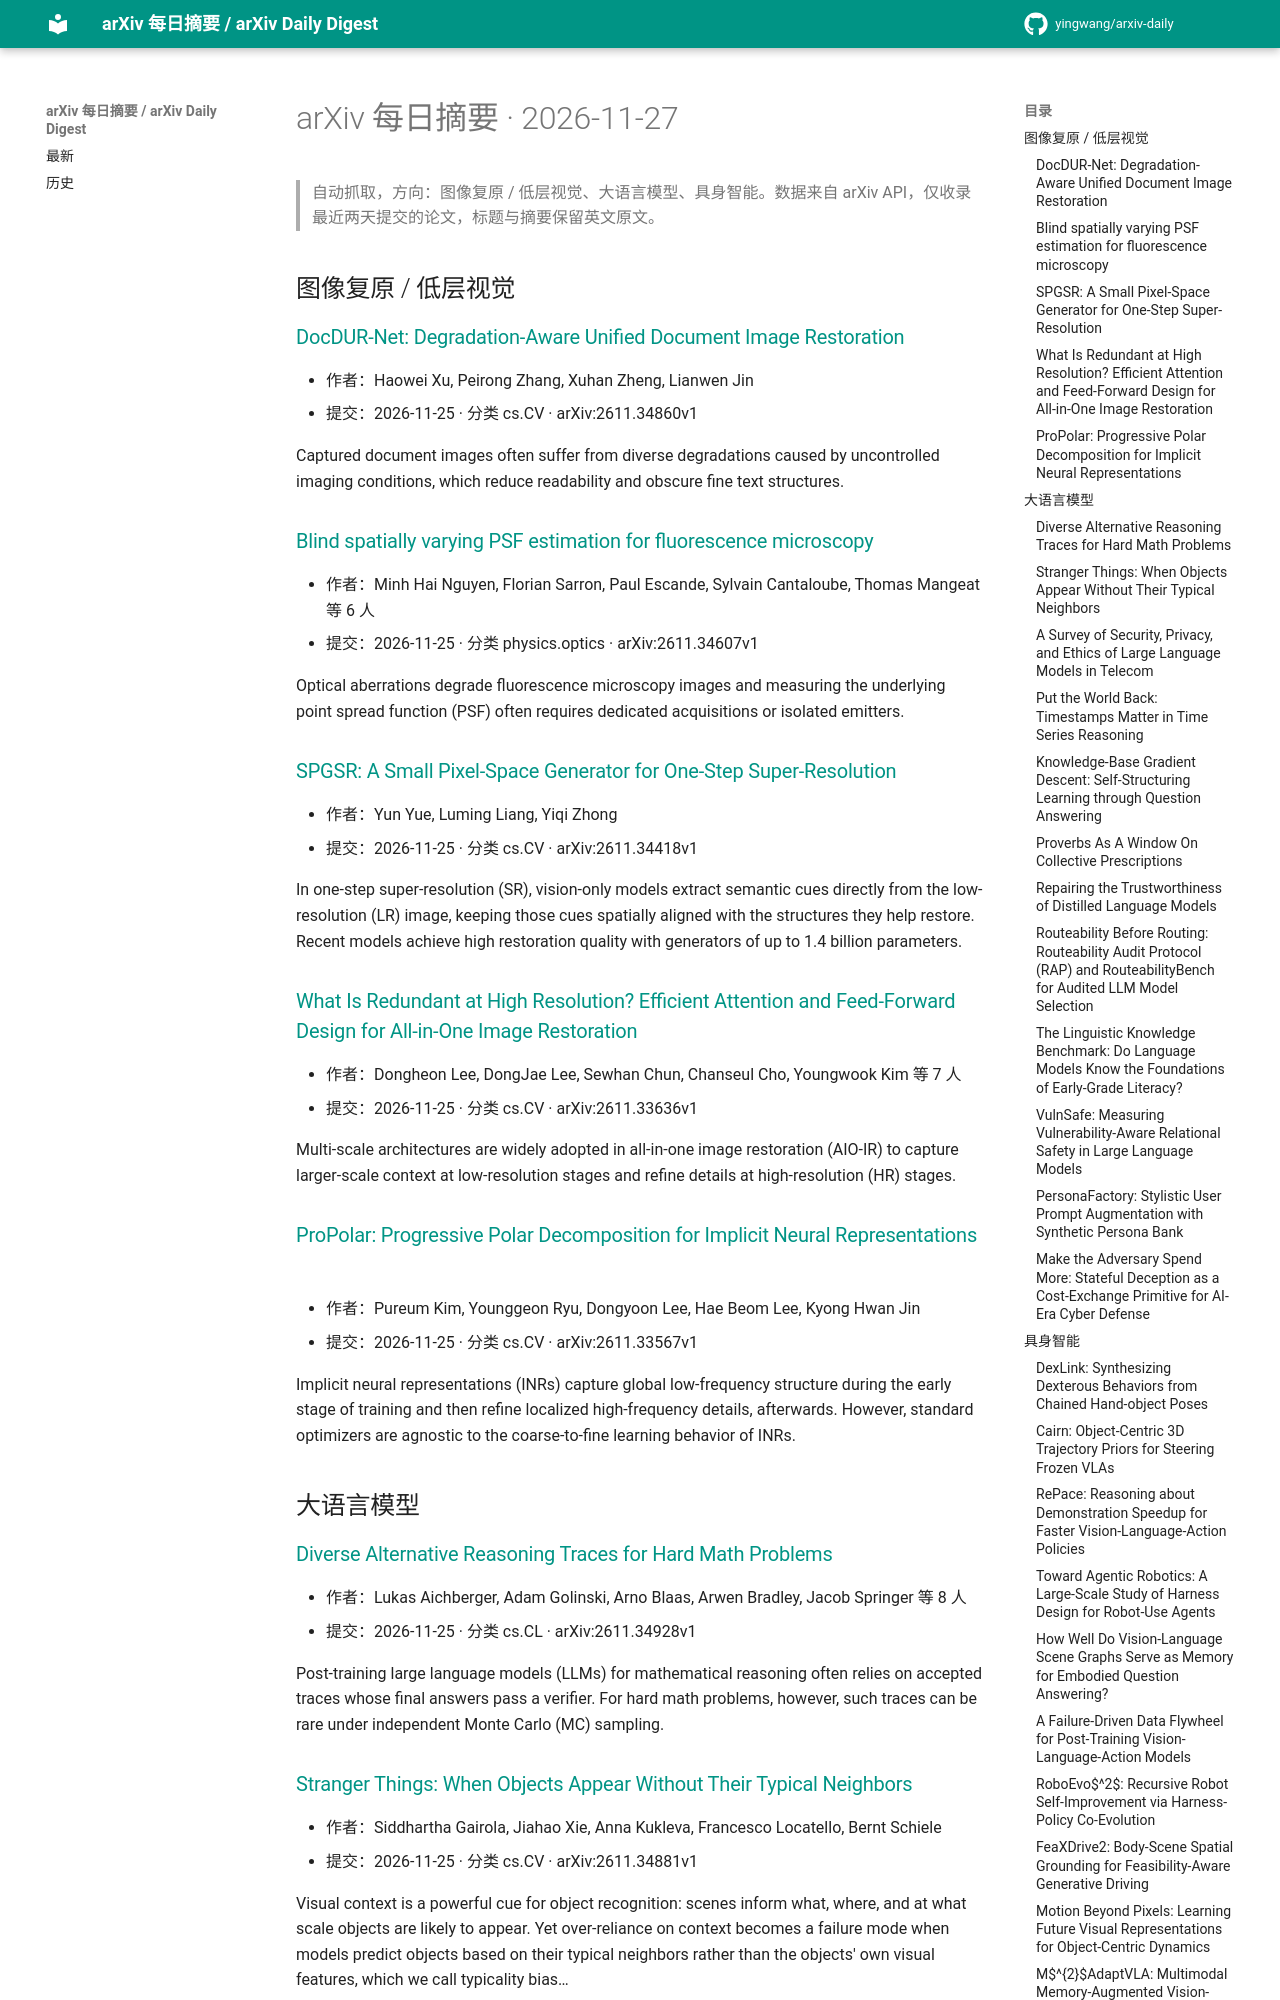

repository: yingwang/arxiv-daily · page: digests/2026-11-27/index.html · generator: mkdocs

# arXiv 每日摘要 · 2026-11-27

> 自动抓取，方向：图像复原 / 低层视觉、大语言模型、具身智能。数据来自 arXiv API，仅收录最近两天提交的论文，标题与摘要保留英文原文。

## 图像复原 / 低层视觉

### [DocDUR-Net: Degradation-Aware Unified Document Image Restoration](http://arxiv.org/abs/2611.34860v1)

- 作者：Haowei Xu, Peirong Zhang, Xuhan Zheng, Lianwen Jin
- 提交：2026-11-25 · 分类 cs.CV · arXiv:2611.34860v1

Captured document images often suffer from diverse degradations caused by uncontrolled imaging conditions, which reduce readability and obscure fine text structures.

### [Blind spatially varying PSF estimation for fluorescence microscopy](http://arxiv.org/abs/2611.34607v1)

- 作者：Minh Hai Nguyen, Florian Sarron, Paul Escande, Sylvain Cantaloube, Thomas Mangeat 等 6 人
- 提交：2026-11-25 · 分类 physics.optics · arXiv:2611.34607v1

Optical aberrations degrade fluorescence microscopy images and measuring the underlying point spread function (PSF) often requires dedicated acquisitions or isolated emitters.

### [SPGSR: A Small Pixel-Space Generator for One-Step Super-Resolution](http://arxiv.org/abs/2611.34418v1)

- 作者：Yun Yue, Luming Liang, Yiqi Zhong
- 提交：2026-11-25 · 分类 cs.CV · arXiv:2611.34418v1

In one-step super-resolution (SR), vision-only models extract semantic cues directly from the low-resolution (LR) image, keeping those cues spatially aligned with the structures they help restore. Recent models achieve high restoration quality with generators of up to 1.4 billion parameters.

### [What Is Redundant at High Resolution? Efficient Attention and Feed-Forward Design for All-in-One Image Restoration](http://arxiv.org/abs/2611.33636v1)

- 作者：Dongheon Lee, DongJae Lee, Sewhan Chun, Chanseul Cho, Youngwook Kim 等 7 人
- 提交：2026-11-25 · 分类 cs.CV · arXiv:2611.33636v1

Multi-scale architectures are widely adopted in all-in-one image restoration (AIO-IR) to capture larger-scale context at low-resolution stages and refine details at high-resolution (HR) stages.

### [ProPolar: Progressive Polar Decomposition for Implicit Neural Representations](http://arxiv.org/abs/2611.33567v1)

- 作者：Pureum Kim, Younggeon Ryu, Dongyoon Lee, Hae Beom Lee, Kyong Hwan Jin
- 提交：2026-11-25 · 分类 cs.CV · arXiv:2611.33567v1

Implicit neural representations (INRs) capture global low-frequency structure during the early stage of training and then refine localized high-frequency details, afterwards. However, standard optimizers are agnostic to the coarse-to-fine learning behavior of INRs.

## 大语言模型

### [Diverse Alternative Reasoning Traces for Hard Math Problems](http://arxiv.org/abs/2611.34928v1)

- 作者：Lukas Aichberger, Adam Golinski, Arno Blaas, Arwen Bradley, Jacob Springer 等 8 人
- 提交：2026-11-25 · 分类 cs.CL · arXiv:2611.34928v1

Post-training large language models (LLMs) for mathematical reasoning often relies on accepted traces whose final answers pass a verifier. For hard math problems, however, such traces can be rare under independent Monte Carlo (MC) sampling.

### [Stranger Things: When Objects Appear Without Their Typical Neighbors](http://arxiv.org/abs/2611.34881v1)

- 作者：Siddhartha Gairola, Jiahao Xie, Anna Kukleva, Francesco Locatello, Bernt Schiele
- 提交：2026-11-25 · 分类 cs.CV · arXiv:2611.34881v1

Visual context is a powerful cue for object recognition: scenes inform what, where, and at what scale objects are likely to appear. Yet over-reliance on context becomes a failure mode when models predict objects based on their typical neighbors rather than the objects' own visual features, which we call typicality bias…
